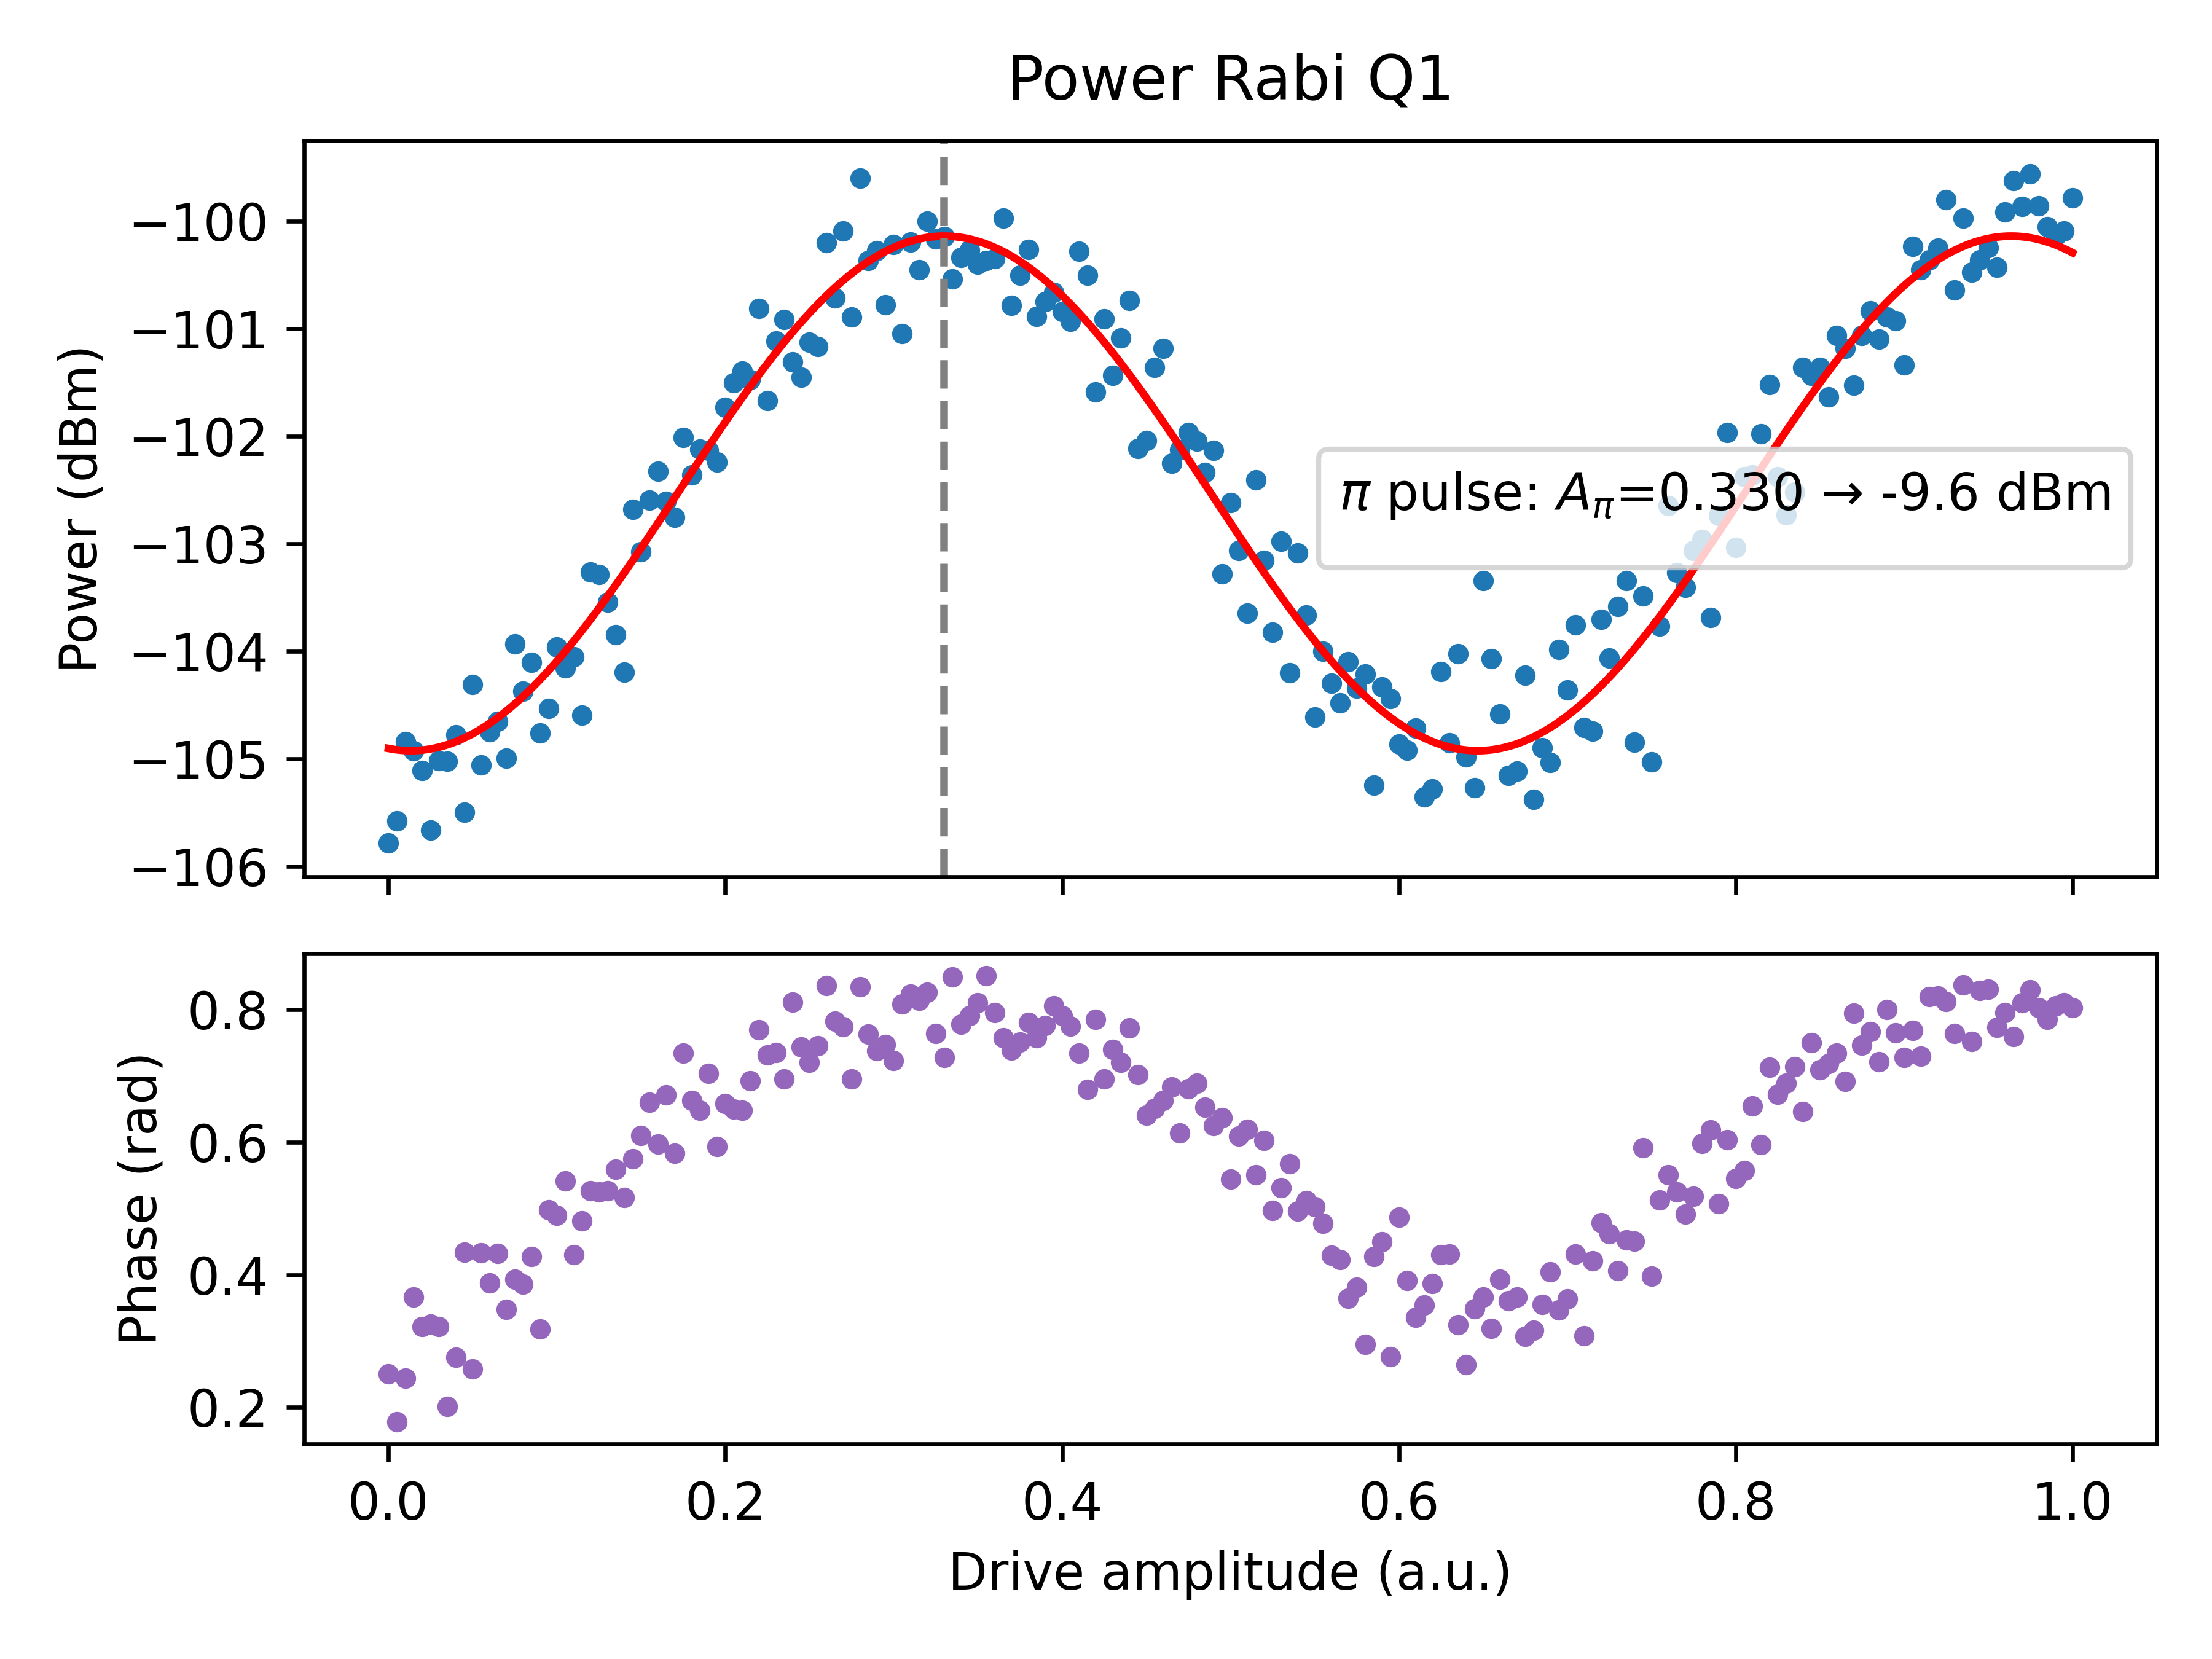

The data file committed next to this chart (first rows):
DriveAmplitude, Amplitude_dBm, Real_dBm, Imag_dBm, Phase_rad
0.0, -105.8, -106.1, -117.9, 0.2501
0.005, -105.6, -105.7, -120.6, 0.1779
0.01, -104.8, -105.1, -117.2, 0.2442
0.015, -104.9, -105.5, -113.8, 0.3663
0.02, -105.1, -105.6, -115.1, 0.3216
0.025, -105.7, -106.1, -115.6, 0.3251
0.03, -105, -105.5, -115, 0.3218
0.035, -105, -105.2, -119, 0.2015
0.04, -104.8, -105.1, -116.1, 0.2754
0.045, -105.5, -106.3, -113, 0.4337
0.05, -104.3, -104.6, -116.2, 0.258
0.055, -105.1, -105.9, -112.6, 0.4335
0.06, -104.7, -105.4, -113.2, 0.3873
0.065, -104.7, -105.5, -112.2, 0.4321
0.07, -105, -105.5, -114.3, 0.3481
0.075, -103.9, -104.6, -112.3, 0.3927
0.08, -104.4, -105, -112.9, 0.3859
0.085, -104.1, -104.9, -111.8, 0.4274
0.09, -104.8, -105.2, -114.9, 0.3176
0.095, -104.5, -105.7, -111, 0.4979
0.1, -104, -105, -110.5, 0.4892
0.105, -104.2, -105.5, -109.9, 0.5418
0.11, -104.1, -104.9, -111.6, 0.4301
0.115, -104.6, -105.6, -111.3, 0.4815
0.12, -103.3, -104.5, -109.2, 0.5266
0.125, -103.3, -104.5, -109.3, 0.5251
0.13, -103.5, -104.8, -109.5, 0.5271
0.135, -103.8, -105.3, -109.3, 0.5594
0.14, -104.2, -105.4, -110.3, 0.5161
0.145, -102.7, -104.2, -108, 0.5753
0.15, -103.1, -104.8, -107.9, 0.6103
0.155, -102.6, -104.6, -106.8, 0.6605
0.16, -102.3, -104, -107.3, 0.5975
0.165, -102.6, -104.7, -106.7, 0.6715
0.17, -102.8, -104.3, -107.9, 0.5833
0.175, -102, -104.6, -105.5, 0.7341
0.18, -102.4, -104.4, -106.6, 0.6634
0.185, -102.1, -104.1, -106.5, 0.6485
0.19, -102.1, -104.5, -105.9, 0.7042
0.195, -102.2, -103.9, -107.3, 0.5931
0.2, -101.7, -103.8, -106, 0.6582
0.205, -101.5, -103.5, -105.9, 0.6504
0.21, -101.4, -103.4, -105.8, 0.6481
0.215, -101.5, -103.7, -105.4, 0.6925
0.22, -100.8, -103.7, -104, 0.7695
0.225, -101.7, -104.2, -105.2, 0.7313
0.23, -101.1, -103.7, -104.6, 0.7354
0.235, -100.9, -103.2, -104.8, 0.6954
0.24, -101.3, -104.6, -104.1, 0.8117
0.245, -101.5, -104.1, -104.8, 0.7436
0.25, -101.1, -103.6, -104.7, 0.7203
0.255, -101.2, -103.8, -104.5, 0.7455
0.26, -100.2, -103.7, -102.8, 0.8366
0.265, -100.7, -103.7, -103.8, 0.7826
0.27, -100.1, -103, -103.2, 0.7746
0.275, -100.9, -103.2, -104.8, 0.6958
0.28, -99.6, -103.1, -102.2, 0.8347
0.285, -100.4, -103.2, -103.6, 0.763
0.29, -100.3, -102.9, -103.7, 0.7381
0.295, -100.8, -103.5, -104.1, 0.7473
... 141 more rows
